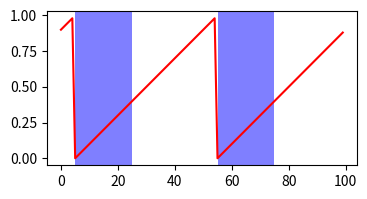
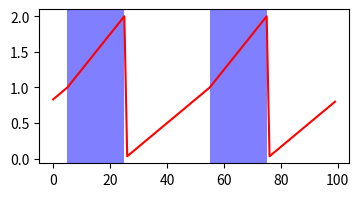
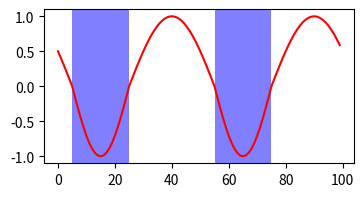

These figures' Python source, in order:
from matplotlib import container
import numpy as np
import pandas as pd
import random
from matplotlib import pyplot as plt

def generate_dummy_data():
    phases = np.array([0.9, 0.4, 0.4, 0.9])

    phases_hist = np.array([phases])

    for i in range(1,1000):
        new_phase = phases + i*0.02
        new_phase = new_phase % 1
        phases_hist = np.vstack((phases_hist,new_phase))

    np.set_printoptions(suppress=True)


    return phases_hist

def generate_dummy_commands(phases,n=3):
    cmd = np.ones((len(phases),n ))*-3

    cmd_phase = np.hstack((cmd,phases))

    return cmd_phase


def plot_global(phases, swing_ratio=0.4, testing=False):
    plt.figure(figsize=(4,2))
    plt.plot(phases[:100,0], color='r')
    swing = np.where(phases[:100,0] < swing_ratio)[0]
    swing = np.split(swing, np.where(np.diff(swing) != 1)[0]+1)
    for r in swing:
        plt.axvspan(r[0], r[-1], facecolor='b', alpha=0.5)
    plt.show()

def global_to_norm(phases, swing_ratio=0.4, testing=False):

    norm = np.where(phases < swing_ratio, (phases/swing_ratio)+1, (phases-swing_ratio)/(1-swing_ratio))

    if testing:
        plt.figure(figsize=(4,2))
        plt.plot(norm[:100,0], color='r')
        swing = np.where(phases[:100,0] < swing_ratio)[0]
        swing = np.split(swing, np.where(np.diff(swing) != 1)[0]+1)
        for r in swing:
            plt.axvspan(r[0], r[-1], facecolor='b', alpha=0.5)
        plt.show()

    return norm


def global_to_sin(phases, swing_ratio=0.4, testing=False):

    sin_global = np.sin(phases*2*np.pi)

    if testing:
        plt.plot(sin_global[:200,0], color='r')

        swing = np.where(phases[:200,0] < swing_ratio)[0]
        swing = np.split(swing, np.where(np.diff(swing) != 1)[0]+1)
        for r in swing:
            plt.axvspan(r[0], r[-1], facecolor='b', alpha=0.5)
     
        plt.show()

    return


def global_to_norm_sin(phases, swing_ratio=0.4, testing=False):

    norm = global_to_norm(phases, swing_ratio=swing_ratio)
    sin_norm = np.sin(norm*np.pi)

    if testing:
        plt.figure(figsize=(4,2))
        plt.plot(sin_norm[:100,0], color='r')

        swing = np.where(phases[:100,0] < swing_ratio)[0]
        swing = np.split(swing, np.where(np.diff(swing) != 1)[0]+1)
        for r in swing:
            plt.axvspan(r[0], r[-1], facecolor='b', alpha=0.5)

        plt.show()
     

    return


def stack_sin_phase(cmd_phases, n=3, testing=False):

    phases = cmd_phases[:,-4:]

    init = phases[0]
    prepend = np.repeat(np.array([init]), n-1 , axis=0)

    phases = np.vstack((prepend, phases))

    stack_aligned = None
    for i in range(len(phases)-n+1):
        phase_hist = phases[i:i+n]
        phase_aligned = phase_hist.flatten('F')
        if stack_aligned is None:
            stack_aligned = np.array(phase_aligned)
        else:
            stack_aligned = np.vstack((stack_aligned,phase_aligned))

    cmd_phase_stacked_alligned = np.hstack((cmd_phases[:,:-4], stack_aligned))

    return cmd_phase_stacked_alligned


if __name__ == '__main__':

    phases = generate_dummy_data()
    # cmd_phase = generate_dummy_commands(phases=phases)

    # stack_sin_phase(cmd_phase)

    plot_global(phases, testing=True)
    global_to_norm(phases, testing=True)

    # global_to_sin(phases, testing=True)

    global_to_norm_sin(phases, testing=True)